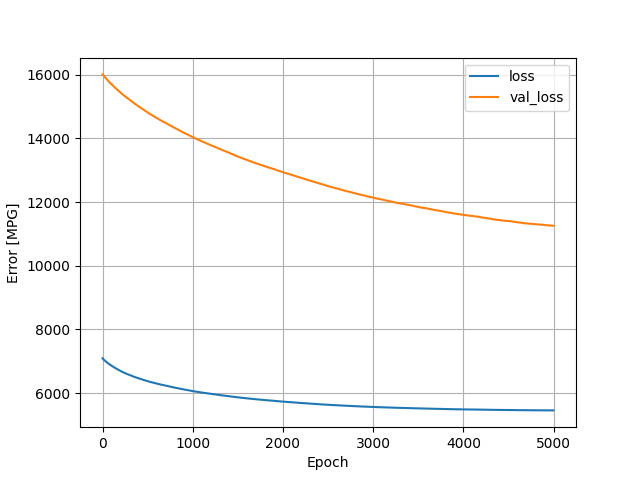

The data file committed next to this chart (first rows):
, loss, val_loss, epoch
0, 7095, 16006, 0
1, 7091, 16004, 1
2, 7087, 16001, 2
3, 7084, 15999, 3
4, 7081, 15996, 4
5, 7078, 15993, 5
6, 7074, 15991, 6
7, 7071, 15987, 7
8, 7069, 15983, 8
9, 7066, 15980, 9
10, 7063, 15977, 10
11, 7060, 15973, 11
12, 7057, 15970, 12
13, 7054, 15966, 13
14, 7051, 15962, 14
15, 7049, 15959, 15
16, 7046, 15956, 16
17, 7044, 15953, 17
18, 7041, 15949, 18
19, 7039, 15945, 19
20, 7036, 15941, 20
21, 7034, 15939, 21
22, 7031, 15935, 22
23, 7029, 15932, 23
24, 7026, 15929, 24
25, 7023, 15926, 25
26, 7021, 15923, 26
27, 7018, 15919, 27
28, 7016, 15916, 28
29, 7013, 15913, 29
30, 7010, 15910, 30
31, 7008, 15907, 31
32, 7005, 15904, 32
33, 7003, 15900, 33
34, 7000, 15896, 34
35, 6998, 15893, 35
36, 6995, 15890, 36
37, 6993, 15887, 37
38, 6991, 15884, 38
39, 6988, 15879, 39
40, 6986, 15875, 40
41, 6983, 15872, 41
42, 6981, 15869, 42
43, 6979, 15865, 43
44, 6976, 15862, 44
45, 6974, 15859, 45
46, 6972, 15855, 46
47, 6969, 15852, 47
48, 6967, 15849, 48
49, 6965, 15846, 49
50, 6962, 15842, 50
51, 6961, 15839, 51
52, 6959, 15836, 52
53, 6956, 15833, 53
54, 6954, 15829, 54
55, 6952, 15826, 55
56, 6950, 15823, 56
57, 6947, 15819, 57
58, 6946, 15816, 58
59, 6943, 15813, 59
... 4,940 more rows
